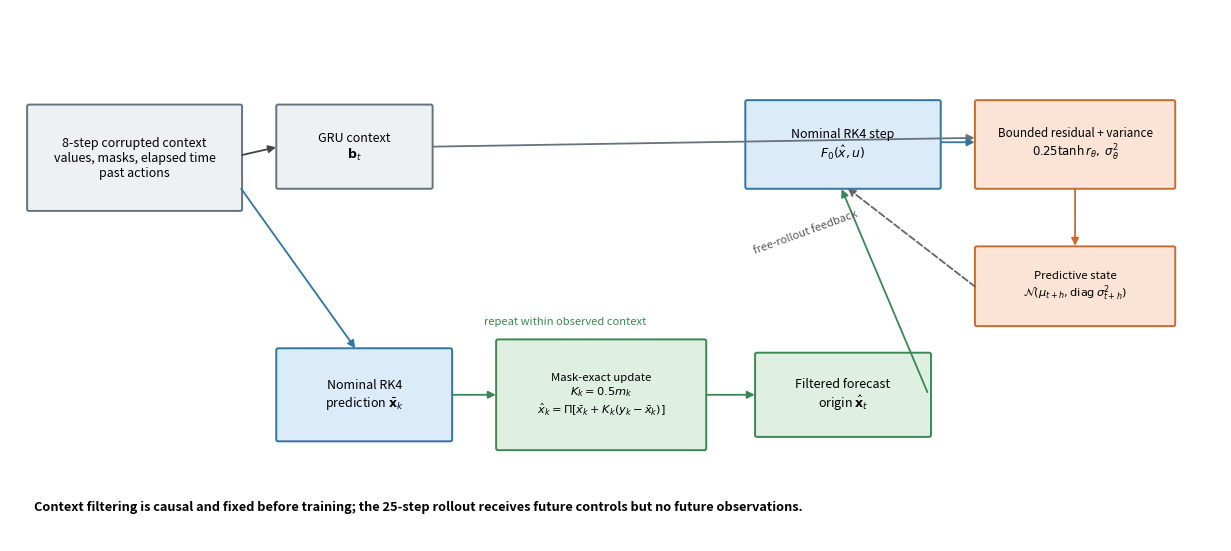

This chart was generated by the following Python code:
"""Render the frozen CFR-WM causal data-flow diagram."""

from pathlib import Path
import shutil

import matplotlib.pyplot as plt
from matplotlib.patches import FancyArrowPatch, FancyBboxPatch


def box(axis, x, y, width, height, text, face, edge, size=9):
    patch = FancyBboxPatch(
        (x, y), width, height, boxstyle="round,pad=0.025,rounding_size=0.02",
        linewidth=1.4, facecolor=face, edgecolor=edge,
    )
    axis.add_patch(patch)
    axis.text(x + width / 2, y + height / 2, text, ha="center", va="center", fontsize=size)


def arrow(axis, start, end, color="#444444", style="-"):
    axis.add_patch(FancyArrowPatch(
        start, end, arrowstyle="-|>", mutation_scale=11, linewidth=1.3,
        linestyle=style, color=color, connectionstyle="arc3,rad=0.0",
    ))


def main():
    figure, axis = plt.subplots(figsize=(12.2, 5.4), constrained_layout=True)
    axis.set_xlim(0, 12.4)
    axis.set_ylim(0, 6.0)
    axis.axis("off")
    gray, blue, orange, green = "#EEF1F4", "#DCEBFA", "#FBE4D5", "#DFF0E3"

    box(axis, 0.2, 3.75, 2.15, 1.15,
        "8-step corrupted context\nvalues, masks, elapsed time\npast actions", gray, "#66727E")
    box(axis, 2.75, 4.0, 1.55, 0.9, "GRU context\n$\\mathbf{b}_t$", gray, "#66727E")
    box(axis, 2.75, 1.15, 1.75, 1.0,
        "Nominal RK4\nprediction $\\bar{\\mathbf{x}}_k$", blue, "#3274A1")
    box(axis, 5.0, 1.05, 2.1, 1.2,
        "Mask-exact update\n$K_k=0.5m_k$\n$\\hat{x}_k=\\Pi[\\bar{x}_k+K_k(y_k-\\bar{x}_k)]$",
        green, "#3A8754", 8.2)
    box(axis, 7.65, 1.2, 1.75, 0.9, "Filtered forecast\norigin $\\hat{\\mathbf{x}}_t$", green, "#3A8754")
    box(axis, 7.55, 4.0, 1.95, 0.95,
        "Nominal RK4 step\n$F_0(\\hat{x},u)$", blue, "#3274A1")
    box(axis, 9.9, 4.0, 2.0, 0.95,
        "Bounded residual + variance\n$0.25\\tanh r_\\theta,\\;\\sigma^2_\\theta$",
        orange, "#C86B31", 8.4)
    box(axis, 9.9, 2.45, 2.0, 0.85, "Predictive state\n$\\mathcal{N}(\\mu_{t+h},\\mathrm{diag}\\,\\sigma^2_{t+h})$",
        orange, "#C86B31", 8.2)

    arrow(axis, (2.35, 4.35), (2.75, 4.45))
    arrow(axis, (2.35, 4.0), (3.55, 2.15), "#3274A1")
    arrow(axis, (4.5, 1.65), (5.0, 1.65), "#3A8754")
    arrow(axis, (7.1, 1.65), (7.65, 1.65), "#3A8754")
    arrow(axis, (9.4, 1.65), (8.5, 4.0), "#3A8754")
    arrow(axis, (4.3, 4.45), (9.9, 4.55), "#66727E")
    arrow(axis, (9.5, 4.5), (9.9, 4.5), "#3274A1")
    arrow(axis, (10.9, 4.0), (10.9, 3.3), "#C86B31")
    arrow(axis, (9.9, 2.85), (8.55, 4.0), "#666666", "--")

    axis.text(0.25, 0.35,
              "Context filtering is causal and fixed before training; the 25-step rollout receives future controls but no future observations.",
              fontsize=9.2, weight="bold")
    axis.text(4.85, 2.45, "repeat within observed context", fontsize=8, color="#3A8754")
    axis.text(7.6, 3.25, "free-rollout feedback", fontsize=8, color="#555555", rotation=20)

    destination = Path("paper/mypaper/figures/figure1_method.png")
    destination.parent.mkdir(parents=True, exist_ok=True)
    figure.savefig(destination, dpi=300, facecolor="white")
    plt.close(figure)
    archive = Path("figures/figure1_method.png")
    archive.parent.mkdir(parents=True, exist_ok=True)
    shutil.copy2(destination, archive)
    print(destination)


if __name__ == "__main__":
    main()
